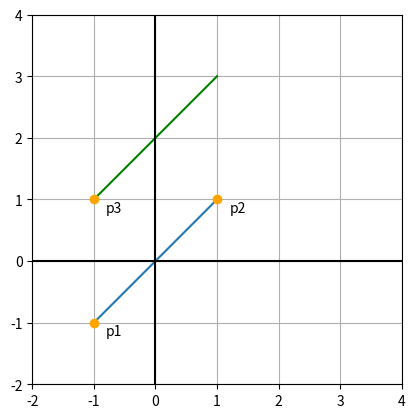

Source code (Python):
import numpy as np
import matplotlib.pyplot as plt

def k(p1, p2):
    x, y = p2 - p1
    return y / x

def b(p, k):
    x, y = p
    return y - k * x

def fkp(x, k, p):
    x0, y0 = p
    return k * (x - x0) + y0

def fkb(x, k, b):
    return k * x + b

def segment_length(p1, p2):
    x1, y1 = p1
    x2, y2 = p2
    return np.sqrt((x2 - x1) ** 2 + (y2 - y1) ** 2)

def sign_point(p, text, c='orange', offset=[0.2, -0.2]):
    ax.plot(*p, 'o', color=c, zorder=3)
    ax.text(p[0] + offset[0], p[1] + offset[1], text)

p1 = np.array([-1, -1])
p2 = np.array([1, 1])
p3 = np.array([-1, 1])
k1 = k(p1, p2)
k2 = k1
b1 = b(p1, k1)
b2 = b(p3, k2)
ax = plt.subplot()
x1 = np.arange(p1[0], p2[0] + 0.01, 0.1)
ax.plot(x1, fkb(x1, k1, b1))
x2 = np.arange(p3[0], p3[0] + (p2[0] - p1[0]) + 0.01, 0.1)
ax.plot(x2, fkb(x2, k2, b2), color='green')
sign_point(p1, 'p1')
sign_point(p2, 'p2')
sign_point(p3, 'p3')

ax.set_xlim(-2, 4)
ax.set_ylim(-2, 4)
ax.set_aspect(1)
ax.axvline(x=0, color='k')
ax.axhline(y=0, color='k')
ax.grid(True)
plt.show()
